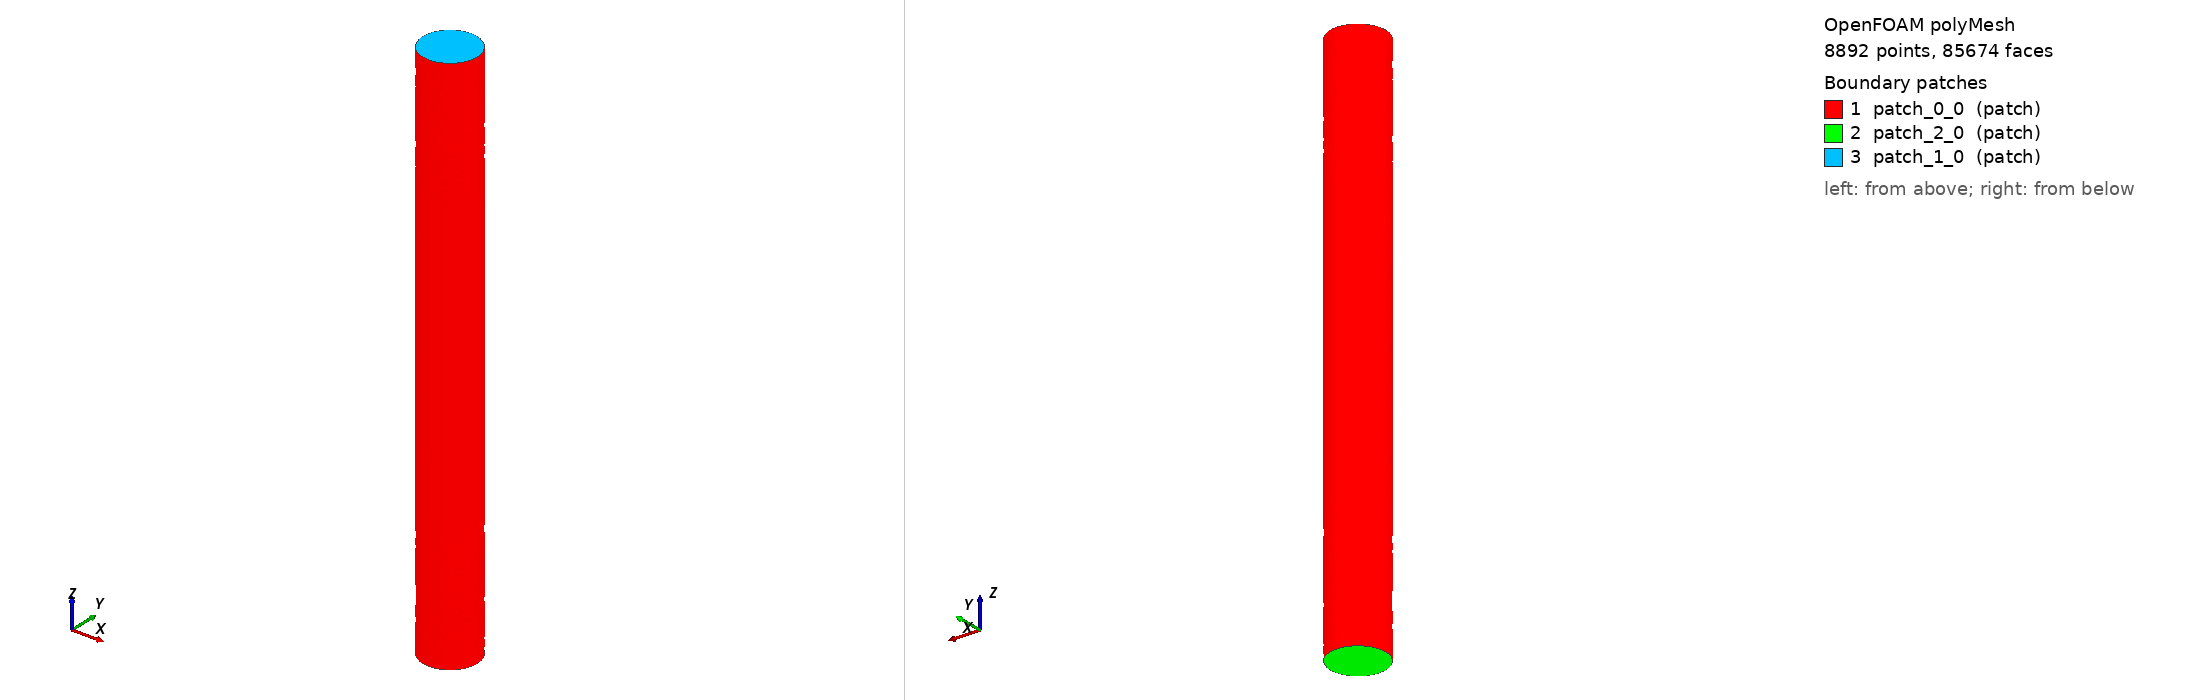

OpenFOAM case: the committed polyMesh, 8892 points, 85674 faces. Boundary patches (legend numbers): 1 patch_0_0 (patch), 2 patch_2_0 (patch), 3 patch_1_0 (patch). Left view from above one corner, right view from below the opposite corner. Boundary conditions: 0 field file(s) under 0/; 0 of 3 drawn patches have an entry in a shipped field file.

=== constant/polyMesh/boundary ===
/*--------------------------------*- C++ -*----------------------------------*\
  =========                 |
  \\      /  F ield         | OpenFOAM: The Open Source CFD Toolbox
   \\    /   O peration     | Website:  https://openfoam.org
    \\  /    A nd           | Version:  12
     \\/     M anipulation  |
\*---------------------------------------------------------------------------*/
FoamFile
{
    format      ascii;
    class       polyBoundaryMesh;
    location    "constant/polyMesh";
    object      boundary;
}
// * * * * * * * * * * * * * * * * * * * * * * * * * * * * * * * * * * * * * //

3
(
    patch_0_0
    {
        type            patch;
        physicalType    patch;
        nFaces          8418;
        startFace       76806;
    }
    patch_2_0
    {
        type            patch;
        physicalType    patch;
        nFaces          224;
        startFace       85224;
    }
    patch_1_0
    {
        type            patch;
        physicalType    patch;
        nFaces          226;
        startFace       85448;
    }
)

// ************************************************************************* //


Also in the case, not shown: constant/polyMesh/faces (numeric list); constant/polyMesh/neighbour (numeric list); constant/polyMesh/owner (numeric list); constant/polyMesh/points (numeric list).
